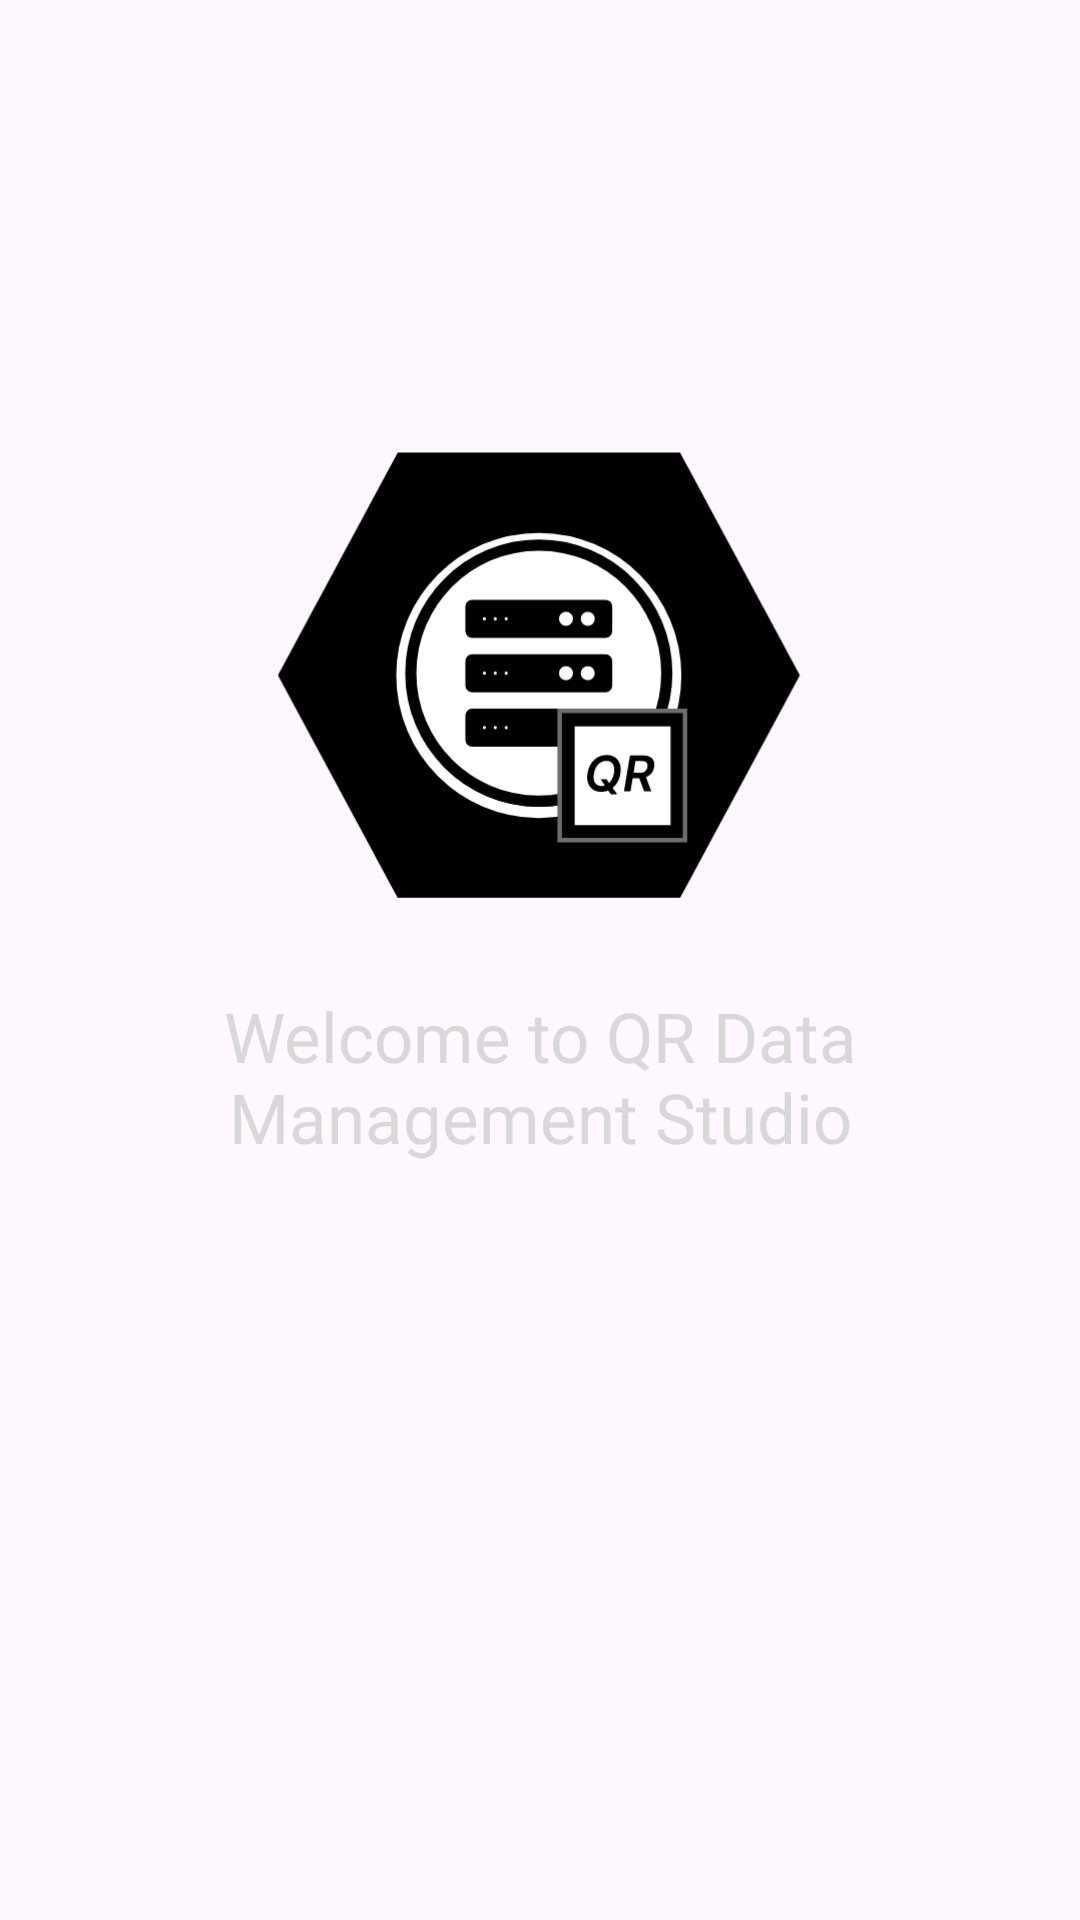

Reconstruct the res/layout file that produces this screen, plus the resources it refers to.
<!-- AndroidManifest.xml: application theme Theme.OBD_app2 -->
<!-- res/layout/fragment_welcome_main_page.xml -->
<?xml version="1.0" encoding="utf-8"?>
<RelativeLayout xmlns:android="http://schemas.android.com/apk/res/android"
    xmlns:app="http://schemas.android.com/apk/res-auto"
    xmlns:tools="http://schemas.android.com/tools"
    android:layout_width="match_parent"
    android:layout_height="match_parent"
    tools:context=".welcome_main_page">

    <LinearLayout
        android:layout_width="match_parent"
        android:layout_height="wrap_content"
        android:orientation="vertical"
        android:layout_marginTop="150dp">

        <ImageView
            android:id="@+id/welcome_main_page_image_logo"
            android:layout_width="201dp"
            android:layout_height="150dp"
            android:layout_gravity="center"
            android:src="@drawable/qr_logo" />

        <TextView
            android:id="@+id/welcome_main_page_label"
            android:layout_width="match_parent"
            android:layout_height="wrap_content"
            android:layout_gravity="center"
            android:layout_marginTop="30dp"
            android:fontFamily="@font/inter_bold"
            android:text="@string/welcome_main_page_str"
            android:textColor="@color/gray"
            android:textAlignment="center"
            android:textSize="23sp"
            android:layout_marginStart="20dp"
            android:layout_marginEnd="20dp"/>
    </LinearLayout>

</RelativeLayout>
<!-- resources referenced by this layout -->
<resources>
  <color name="gray">#FFD8D8D8</color>
  <!-- drawable qr_logo: vector/xml drawable (drawable, 12223 chars, omitted) -->
  <string name="welcome_main_page_str">Welcome to QR Data Management Studio</string>
  <style name="Theme.OBD_app2" parent="Base.Theme.OBD_app2" />
  <style name="Base.Theme.OBD_app2" parent="Theme.Material3.DayNight.NoActionBar">
          
          
      </style>
</resources>
